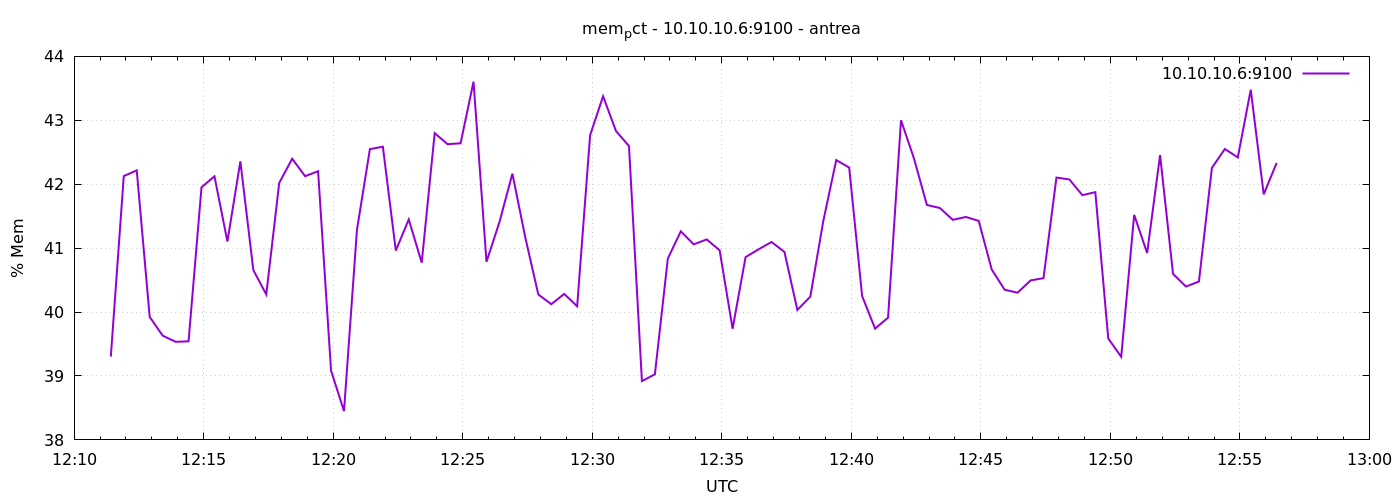

The file beside this chart, header and first rows:
1777205485	39.3033381712627
1777205515	42.13
1777205545	42.22
1777205575	39.92
1777205605	39.63
1777205635	39.53
1777205665	39.54
1777205695	41.95
1777205725	42.12
1777205755	41.1
1777205785	42.36
1777205815	40.66
1777205845	40.28
1777205875	42.02
1777205905	42.4
1777205935	42.13
1777205965	42.2
1777205995	39.08
1777206025	38.45
1777206055	41.28
1777206085	42.55
1777206115	42.59
1777206145	40.96
1777206175	41.45
1777206205	40.77
1777206235	42.8
1777206265	42.63
1777206295	42.64
1777206325	43.6
1777206355	40.79
1777206385	41.41
1777206415	42.17
1777206445	41.16
1777206475	40.28
1777206505	40.12
1777206535	40.28
1777206565	40.09
1777206595	42.77
1777206625	43.38
1777206655	42.83
1777206685	42.6
1777206715	38.92
1777206745	39.03
1777206775	40.84
1777206805	41.26
1777206835	41.06
1777206865	41.14
1777206895	40.97
1777206925	39.74
1777206955	40.86
1777206985	40.98
1777207015	41.1
1777207045	40.94
1777207075	40.03
1777207105	40.24
1777207135	41.42
1777207165	42.38
1777207195	42.26
1777207225	40.25
1777207255	39.74
1777207285	39.91
... 30 more rows
